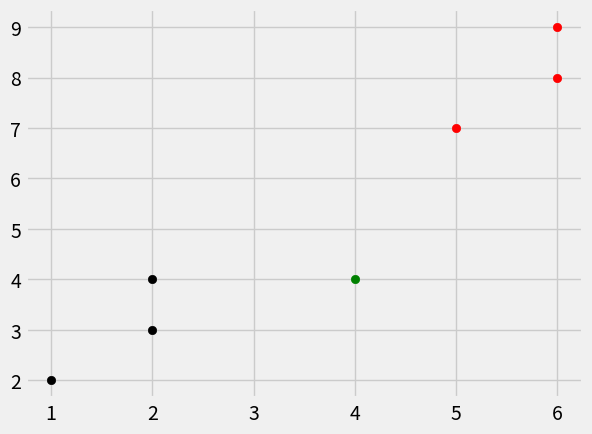

Generate this figure with matplotlib:
import numpy as np
import math, random
from collections import Counter
import warnings

def euclidean_dist(p1, p2):
    summ = 0
    for i in range(0, len(p1)):
        summ += (p1[i] - p2[i])**2
    dist = math.sqrt(summ)
    return dist

def myKNearestNeighbor(data, predict, k=3):
    if(len(data)) >= k:
        warnings.warn(f'Parameter "k" is set to {k}, which is greater or equal to the data-size of {len(data)}')
    dists = []
    for group in data:
        for feature in data[group]:
            dists.append([euclidean_dist(feature, predict), group])
    votes = [i[1] for i in sorted(dists)[:k]]
    vote_result = Counter(votes).most_common(1)[0][0]

    return vote_result

def convert_data(df, test_size=0.2):
    full_data = df.astype(np.float64).values.tolist()
    random.shuffle(full_data)

    train_set = {2:[], 4:[]}
    test_set = {2:[], 4:[]}
    train_data = full_data[:-int(test_size * len(full_data))]
    test_data = full_data[-int(test_size * len(full_data)):]

    [train_set[i[-1]].append(i[:-1]) for i in train_data]
    [test_set[i[-1]].append(i[:-1]) for i in test_data]

    return train_set, test_set


if __name__ == '__main__':
    import matplotlib.pyplot as plt
    from matplotlib import style
    style.use('fivethirtyeight')

    data_set = {'k':[[1,2], [2,3], [2,4]],
                'r':[[6,8], [5,7], [6,9]]}
    new_data_pt = [4,4]
    res = myKNearestNeighbor(data_set, new_data_pt, k=3)
    print(res)
    [[plt.scatter(j[0], j[1], color=i) for j in data_set[i]] for i in data_set]
    plt.scatter(new_data_pt[0], new_data_pt[1], color='g')
    plt.show()